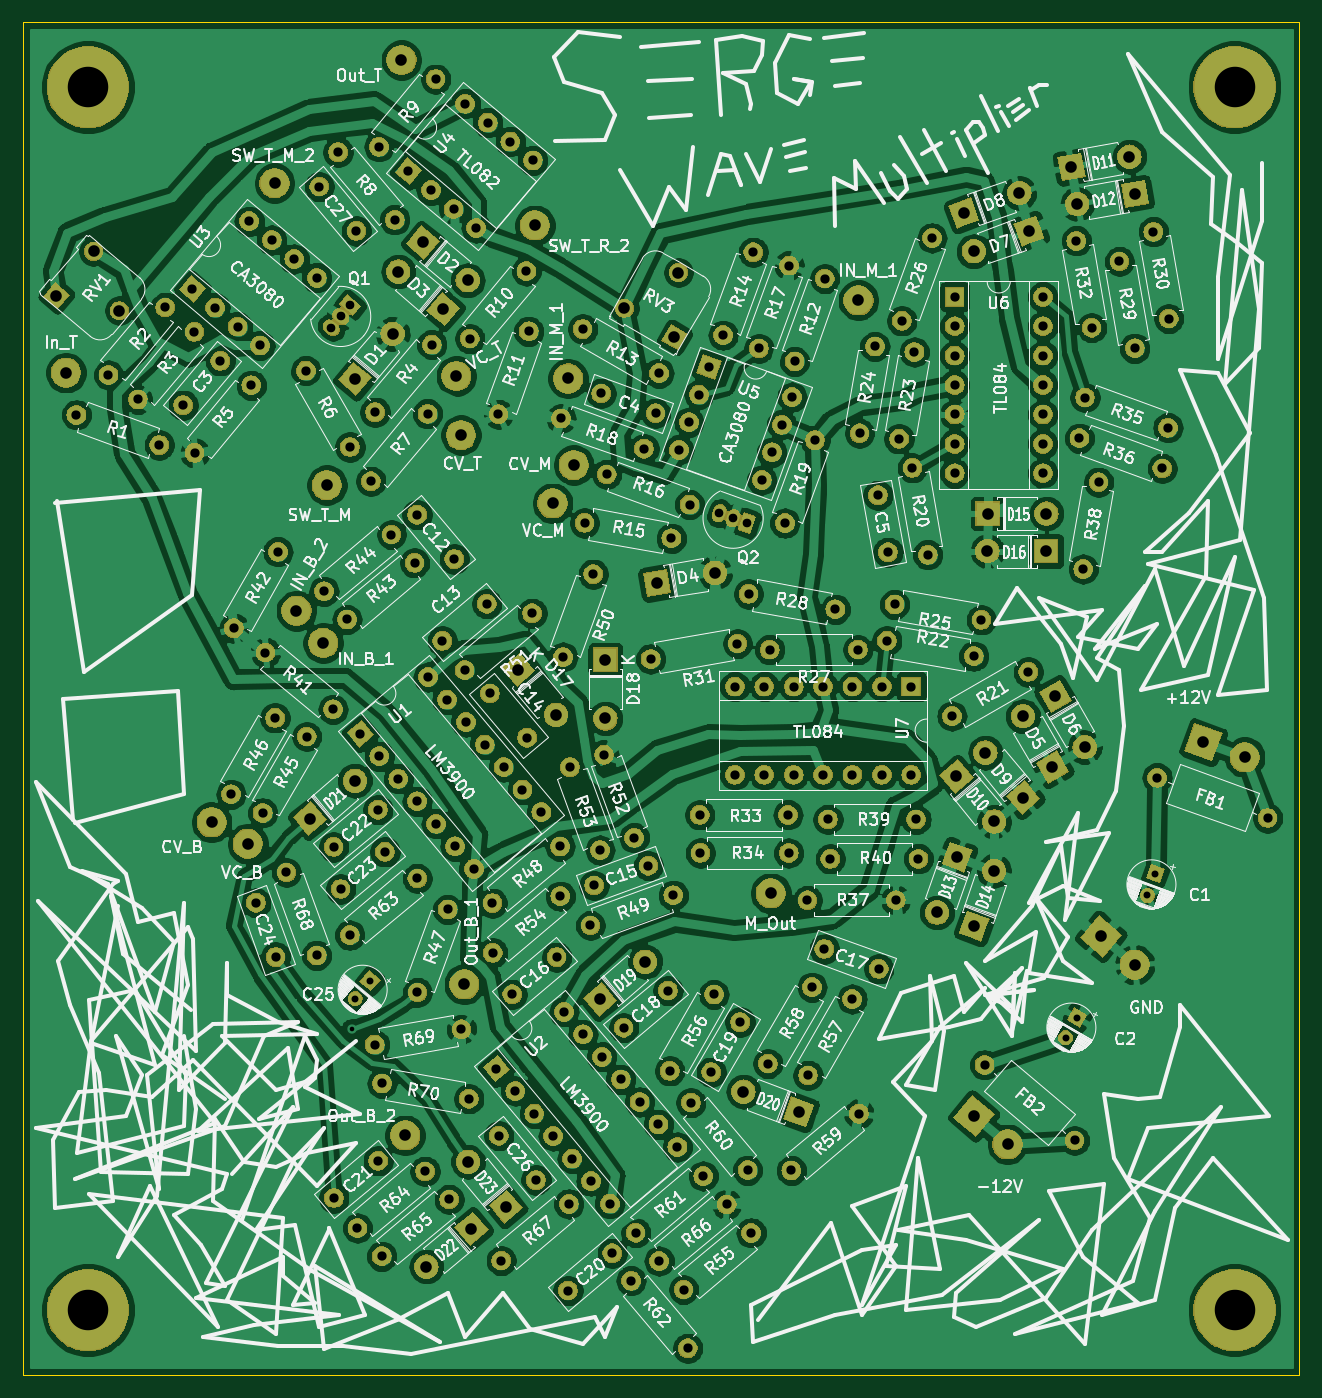
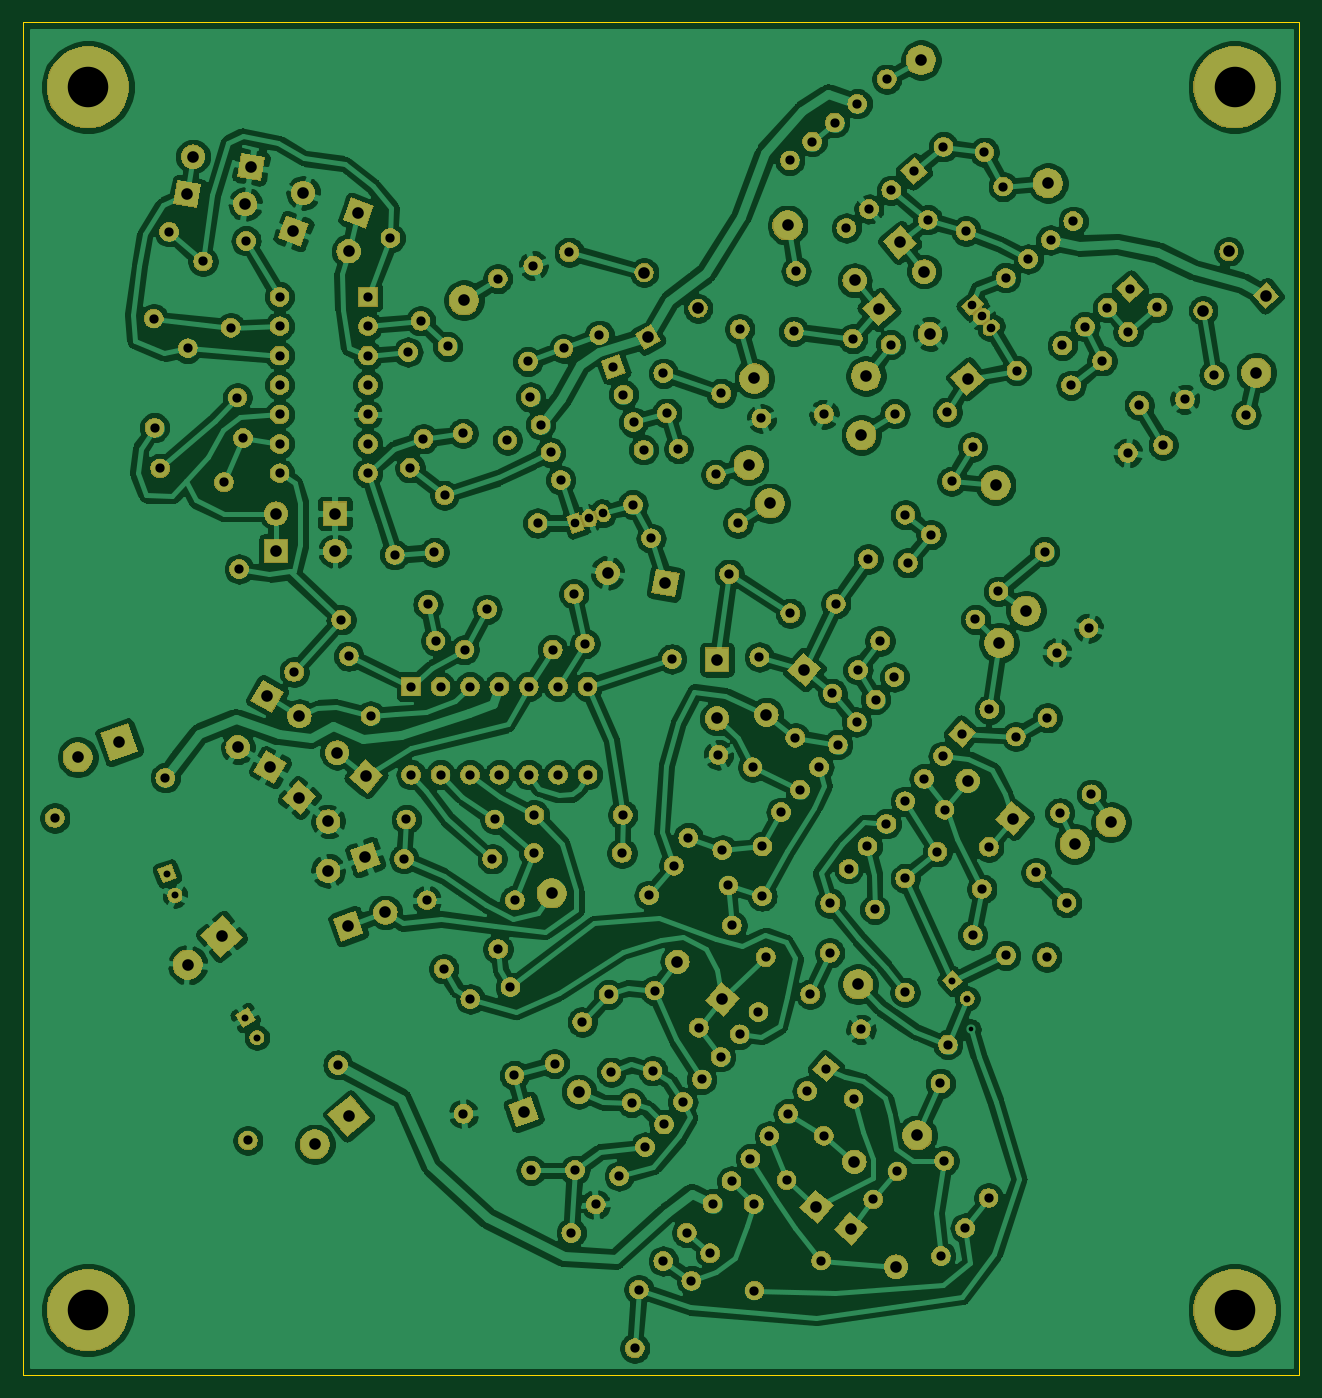
Circuit board: 8 layer files. Board 110.2 x 116.8 mm.
- bottom_copper: Wave Multiplier - Serge-B_Cu.gbr (523749 bytes)
- bottom_mask: Wave Multiplier - Serge-B_Mask.gbr (332162 bytes)
- bottom_silk: Wave Multiplier - Serge-B_SilkS.gbr (510 bytes)
- outline: Wave Multiplier - Serge-Edge_Cuts.gbr (700 bytes)
- top_copper: Wave Multiplier - Serge-F_Cu.gbr (615975 bytes)
- top_mask: Wave Multiplier - Serge-F_Mask.gbr (332162 bytes)
- top_silk: Wave Multiplier - Serge-F_SilkS.gbr (217363 bytes)
- drill: Wave Multiplier - Serge.drl (5837 bytes)

=== bottom_copper: Wave Multiplier - Serge-B_Cu.gbr (523749 bytes, source omitted) ===
=== bottom_mask: Wave Multiplier - Serge-B_Mask.gbr (332162 bytes, source omitted) ===
=== bottom_silk: Wave Multiplier - Serge-B_SilkS.gbr ===
G04 #@! TF.GenerationSoftware,KiCad,Pcbnew,(5.1.2-1)-1*
G04 #@! TF.CreationDate,2021-05-31T13:24:30-04:00*
G04 #@! TF.ProjectId,Wave Multiplier - Serge,57617665-204d-4756-9c74-69706c696572,rev?*
G04 #@! TF.SameCoordinates,Original*
G04 #@! TF.FileFunction,Legend,Bot*
G04 #@! TF.FilePolarity,Positive*
%FSLAX46Y46*%
G04 Gerber Fmt 4.6, Leading zero omitted, Abs format (unit mm)*
G04 Created by KiCad (PCBNEW (5.1.2-1)-1) date 2021-05-31 13:24:30*
%MOMM*%
%LPD*%
G04 APERTURE LIST*
G04 APERTURE END LIST*
M02*

=== outline: Wave Multiplier - Serge-Edge_Cuts.gbr ===
G04 #@! TF.GenerationSoftware,KiCad,Pcbnew,(5.1.2-1)-1*
G04 #@! TF.CreationDate,2021-05-31T13:24:31-04:00*
G04 #@! TF.ProjectId,Wave Multiplier - Serge,57617665-204d-4756-9c74-69706c696572,rev?*
G04 #@! TF.SameCoordinates,Original*
G04 #@! TF.FileFunction,Profile,NP*
%FSLAX46Y46*%
G04 Gerber Fmt 4.6, Leading zero omitted, Abs format (unit mm)*
G04 Created by KiCad (PCBNEW (5.1.2-1)-1) date 2021-05-31 13:24:31*
%MOMM*%
%LPD*%
G04 APERTURE LIST*
%ADD10C,0.050000*%
G04 APERTURE END LIST*
D10*
X122428000Y-12192000D02*
X12192000Y-12192000D01*
X122428000Y-129032000D02*
X122428000Y-12192000D01*
X12192000Y-129032000D02*
X122428000Y-129032000D01*
X12192000Y-12192000D02*
X12192000Y-129032000D01*
M02*

=== top_copper: Wave Multiplier - Serge-F_Cu.gbr (615975 bytes, source omitted) ===
=== top_mask: Wave Multiplier - Serge-F_Mask.gbr (332162 bytes, source omitted) ===
=== top_silk: Wave Multiplier - Serge-F_SilkS.gbr (217363 bytes, source omitted) ===
=== drill: Wave Multiplier - Serge.drl (5837 bytes, source omitted) ===
